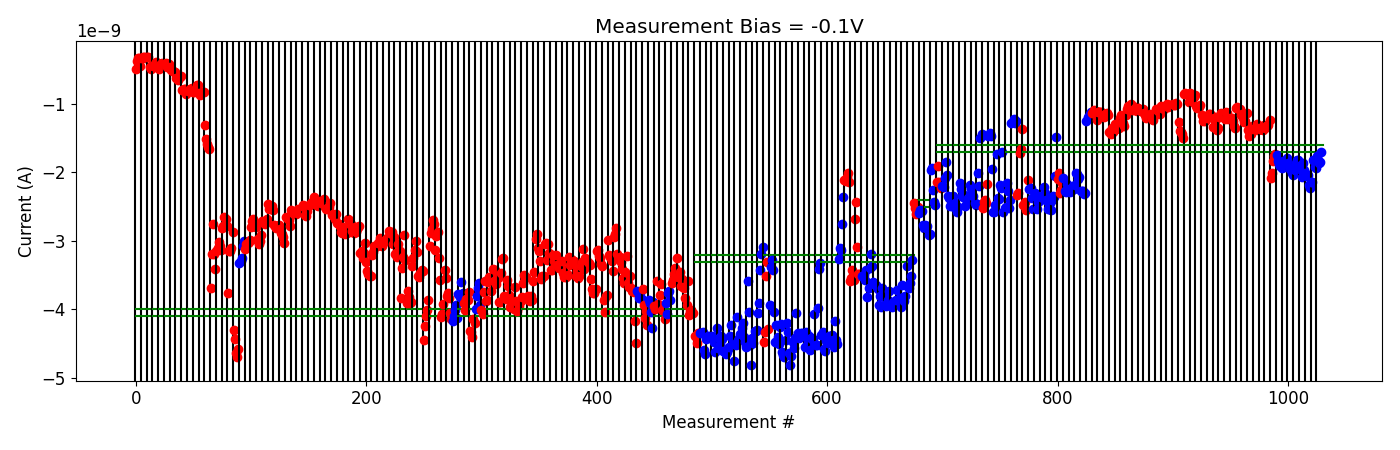

The file beside this chart, header and first rows:
# pulse_v, pulse_width, num_applied, meas_v, i_0, i_1, i_2, i_3, i_4
-2.000000000000000111e-01, 4.999999999999999774e-07, 1.000000000000000000e+03, -1.000000000000000056e-01, -2.146525420000000308e-09, -1.907617928000000277e-09, -2.141968400000000108e-09, -2.158886100000000180e-09, -2.232053100000000120e-09
-2.000000000000000111e-01, 4.999999999999999774e-07, 1.000000000000000000e+03, -1.000000000000000056e-01, -2.203458279999999947e-09, -2.209136040000000231e-09, -2.088579900000000215e-09, -1.845935160000000088e-09, -2.038785779999999966e-09
-4.000000000000000222e-01, 4.999999999999999774e-07, 1.000000000000000000e+03, -1.000000000000000056e-01, -2.350878620000000111e-09, -2.375991880000000291e-09, -2.493462760000000084e-09, -2.384285799999999741e-09, -2.350662219999999785e-09
-6.000000000000000888e-01, 4.999999999999999774e-07, 1.000000000000000000e+03, -1.000000000000000056e-01, -2.503140000000000106e-09, -2.447265540000000365e-09, -2.513114560000000275e-09, -2.581931480000000385e-09, -2.509693980000000199e-09
-8.000000000000000444e-01, 4.999999999999999774e-07, 1.000000000000000000e+03, -1.000000000000000056e-01, -2.162329820000000353e-09, -2.239831539999999941e-09, -2.342319080000000279e-09, -2.363407260000000005e-09, -2.330868560000000034e-09
-1.000000000000000000e+00, 4.999999999999999774e-07, 1.000000000000000000e+03, -1.000000000000000056e-01, -2.496342320000000083e-09, -2.433576679999999879e-09, -2.375481380000000099e-09, -2.415288719999999923e-09, -2.190269340000000085e-09
-1.199999999999999956e+00, 4.999999999999999774e-07, 1.000000000000000000e+03, -1.000000000000000056e-01, -2.246128100000000198e-09, -2.334809379999999849e-09, -2.352754759999999871e-09, -2.450340080000000396e-09, -2.479674539999999937e-09
-1.399999999999999911e+00, 4.999999999999999774e-07, 1.000000000000000000e+03, -1.000000000000000056e-01, -2.463546000000000211e-09, -2.007333340000000336e-09, -2.200807540000000180e-09, -1.498921192000000254e-09, -1.438859539999999949e-09
2.000000000000000111e-01, 4.999999999999999774e-07, 1.000000000000000000e+03, -1.000000000000000056e-01, -2.523118059999999908e-09, -2.437411300000000169e-09, -2.402308520000000179e-09, -2.449183699999999953e-09, -2.176967420000000274e-09
-2.000000000000000111e-01, 4.999999999999999774e-07, 1.000000000000000000e+03, -1.000000000000000056e-01, -1.464591930000000125e-09, -1.427954628000000077e-09, -1.462620442000000047e-09, -1.948723314000000109e-09, -2.581748040000000060e-09
-4.000000000000000222e-01, 4.999999999999999774e-07, 1.000000000000000000e+03, -1.000000000000000056e-01, -2.575114119999999962e-09, -2.475633700000000002e-09, -1.726602796000000310e-09, -2.377927319999999929e-09, -2.392789720000000372e-09
-6.000000000000000888e-01, 4.999999999999999774e-07, 1.000000000000000000e+03, -1.000000000000000056e-01, -2.186513040000000029e-09, -2.221917819999999921e-09, -1.697347634000000106e-09, -2.583777280000000234e-09, -2.524891900000000145e-09
-8.000000000000000444e-01, 4.999999999999999774e-07, 1.000000000000000000e+03, -1.000000000000000056e-01, -2.502406280000000226e-09, -2.160567599999999768e-09, -2.273525219999999909e-09, -2.515704260000000270e-09, -2.404061680000000111e-09
-1.000000000000000000e+00, 4.999999999999999774e-07, 1.000000000000000000e+03, -1.000000000000000056e-01, -1.281158218000000198e-09, -1.269060499999999911e-09, -1.220156074000000102e-09, -1.286412458000000017e-09, -1.252449762000000007e-09
2.000000000000000111e-01, 4.999999999999999774e-07, 1.000000000000000000e+03, -1.000000000000000056e-01, -2.327576839999999924e-09, -2.307856600000000085e-09, -1.715320186000000071e-09, -1.657587922000000195e-09, -1.363379430000000046e-09
4.000000000000000222e-01, 4.999999999999999774e-07, 1.000000000000000000e+03, -1.000000000000000056e-01, -2.483096119999999918e-09, -2.483006080000000002e-09, -2.432945520000000267e-09, -2.544236719999999756e-09, -2.106861040000000395e-09
-2.000000000000000111e-01, 4.999999999999999774e-07, 1.000000000000000000e+03, -1.000000000000000056e-01, -2.242427880000000151e-09, -2.246308819999999987e-09, -2.225506999999999975e-09, -2.372592260000000114e-09, -2.540277460000000100e-09
-4.000000000000000222e-01, 4.999999999999999774e-07, 1.000000000000000000e+03, -1.000000000000000056e-01, -2.295658920000000474e-09, -2.353923660000000251e-09, -2.535920480000000139e-09, -2.428217680000000125e-09, -2.418613680000000041e-09
-6.000000000000000888e-01, 4.999999999999999774e-07, 1.000000000000000000e+03, -1.000000000000000056e-01, -2.340037120000000113e-09, -2.364967300000000331e-09, -2.375843140000000274e-09, -2.218410440000000300e-09, -2.306893779999999967e-09
-8.000000000000000444e-01, 4.999999999999999774e-07, 1.000000000000000000e+03, -1.000000000000000056e-01, -2.410778100000000038e-09, -2.424455500000000345e-09, -2.542645160000000466e-09, -2.441555660000000099e-09, -2.545618360000000288e-09
-1.000000000000000000e+00, 4.999999999999999774e-07, 1.000000000000000000e+03, -1.000000000000000056e-01, -2.403326900000000472e-09, -2.351265099999999977e-09, -2.357221140000000377e-09, -2.047357740000000117e-09, -1.488144069999999924e-09
2.000000000000000111e-01, 4.999999999999999774e-07, 1.000000000000000000e+03, -1.000000000000000056e-01, -2.096189740000000058e-09, -2.002839100000000213e-09, -2.304578760000000181e-09, -2.251076120000000134e-09, -2.150691160000000353e-09
-2.000000000000000111e-01, 4.999999999999999774e-07, 1.000000000000000000e+03, -1.000000000000000056e-01, -2.086362100000000070e-09, -2.271218119999999836e-09, -2.284667900000000293e-09, -2.176241440000000132e-09, -2.235458620000000110e-09
-4.000000000000000222e-01, 4.999999999999999774e-07, 1.000000000000000000e+03, -1.000000000000000056e-01, -2.250015799999999955e-09, -2.280172700000000029e-09, -2.277280039999999990e-09, -2.204642440000000477e-09, -2.248246659999999976e-09
-6.000000000000000888e-01, 4.999999999999999774e-07, 1.000000000000000000e+03, -1.000000000000000056e-01, -2.190948459999999931e-09, -2.015362220000000333e-09, -2.031068220000000030e-09, -2.100874160000000338e-09, -2.073050840000000011e-09
-8.000000000000000444e-01, 4.999999999999999774e-07, 1.000000000000000000e+03, -1.000000000000000056e-01, -2.277358420000000078e-09, -2.271560179999999935e-09, -2.276948480000000343e-09, -2.309796880000000190e-09, -2.301306120000000280e-09
-1.000000000000000000e+00, 4.999999999999999774e-07, 1.000000000000000000e+03, -1.000000000000000056e-01, -1.247786848000000238e-09, -1.187263702000000126e-09, -1.200577370000000076e-09, -1.149487206000000135e-09, -1.125005594000000210e-09
2.000000000000000111e-01, 4.999999999999999774e-07, 1.000000000000000000e+03, -1.000000000000000056e-01, -1.127028044000000122e-09, -1.132405370000000076e-09, -1.089711062000000009e-09, -1.108304438000000030e-09, -1.239001331999999980e-09
4.000000000000000222e-01, 4.999999999999999774e-07, 1.000000000000000000e+03, -1.000000000000000056e-01, -1.114557793999999981e-09, -1.124626232000000123e-09, -1.117731020000000021e-09, -1.120433470000000183e-09, -1.129740420000000081e-09
6.000000000000000888e-01, 4.999999999999999774e-07, 1.000000000000000000e+03, -1.000000000000000056e-01, -1.184723028000000191e-09, -1.142657293999999962e-09, -1.155848892000000208e-09, -1.137858056000000106e-09, -1.166687328000000247e-09
8.000000000000000444e-01, 4.999999999999999774e-07, 1.000000000000000000e+03, -1.000000000000000056e-01, -1.416380186000000067e-09, -1.433077960000000195e-09, -1.356037992000000240e-09, -1.406481548000000079e-09, -1.382489966000000148e-09
1.000000000000000000e+00, 4.999999999999999774e-07, 1.000000000000000000e+03, -1.000000000000000056e-01, -1.299327892000000101e-09, -1.366484834000000007e-09, -1.330255122000000185e-09, -1.348125446000000203e-09, -1.206762791999999986e-09
1.199999999999999956e+00, 4.999999999999999774e-07, 1.000000000000000000e+03, -1.000000000000000056e-01, -1.156657436000000009e-09, -1.286490872000000008e-09, -1.274165801999999948e-09, -1.327215688000000037e-09, -1.159492940000000166e-09
1.399999999999999911e+00, 4.999999999999999774e-07, 1.000000000000000000e+03, -1.000000000000000056e-01, -1.069127500000000039e-09, -1.036807192000000044e-09, -1.071957118000000198e-09, -1.053441078000000205e-09, -1.001038383999999883e-09
1.599999999999999867e+00, 4.999999999999999774e-07, 1.000000000000000000e+03, -1.000000000000000056e-01, -1.096658938000000165e-09, -1.088427014000000237e-09, -1.073749954000000104e-09, -1.049925135999999997e-09, -1.104817310000000131e-09
1.799999999999999822e+00, 4.999999999999999774e-07, 1.000000000000000000e+03, -1.000000000000000056e-01, -1.057608864000000100e-09, -1.095717339999999955e-09, -1.105450483999999988e-09, -1.111212477999999925e-09, -1.078838182000000017e-09
1.999999999999999778e+00, 4.999999999999999774e-07, 1.000000000000000000e+03, -1.000000000000000056e-01, -1.134723060000000175e-09, -1.161645030000000210e-09, -1.208012727999999919e-09, -1.179395722000000135e-09, -1.199908858000000047e-09
2.199999999999999734e+00, 4.999999999999999774e-07, 1.000000000000000000e+03, -1.000000000000000056e-01, -1.147119409999999920e-09, -1.169128809999999946e-09, -1.218268388000000152e-09, -1.228350426000000081e-09, -1.175240682000000192e-09
2.399999999999999911e+00, 4.999999999999999774e-07, 1.000000000000000000e+03, -1.000000000000000056e-01, -1.068315219999999891e-09, -1.088964049999999979e-09, -1.089009241999999959e-09, -1.109776894000000048e-09, -1.147128404000000033e-09
2.600000000000000089e+00, 4.999999999999999774e-07, 1.000000000000000000e+03, -1.000000000000000056e-01, -1.030602450000000097e-09, -1.061368042000000073e-09, -1.078330780000000101e-09, -1.029643867999999956e-09, -1.041325876000000035e-09
2.800000000000000266e+00, 4.999999999999999774e-07, 1.000000000000000000e+03, -1.000000000000000056e-01, -1.006945530000000066e-09, -1.039018280000000192e-09, -1.015430936000000155e-09, -1.012923830000000159e-09, -1.020372695999999916e-09
3.000000000000000444e+00, 4.999999999999999774e-07, 1.000000000000000000e+03, -1.000000000000000056e-01, -1.008818675999999972e-09, -1.015646632000000075e-09, -1.021596431999999975e-09, -9.832217800000001148e-10, -1.000218098000000011e-09
3.200000000000000622e+00, 4.999999999999999774e-07, 1.000000000000000000e+03, -1.000000000000000056e-01, -1.270945460000000083e-09, -1.391160205999999906e-09, -1.405768414000000127e-09, -1.437772604000000070e-09, -1.504851238000000086e-09
3.400000000000000799e+00, 4.999999999999999774e-07, 1.000000000000000000e+03, -1.000000000000000056e-01, -8.577190260000000570e-10, -8.448248520000000707e-10, -8.517645820000000868e-10, -8.632078319999999997e-10, -9.684720360000000809e-10
3.600000000000000977e+00, 4.999999999999999774e-07, 1.000000000000000000e+03, -1.000000000000000056e-01, -8.445200800000000415e-10, -9.523475060000000201e-10, -9.168625840000000709e-10, -8.978010680000000650e-10, -8.653862800000000206e-10
3.800000000000001155e+00, 4.999999999999999774e-07, 1.000000000000000000e+03, -1.000000000000000056e-01, -1.028993308000000157e-09, -1.060829388000000030e-09, -1.047531656000000181e-09, -1.045833988000000204e-09, -1.014640736000000139e-09
4.000000000000000888e+00, 4.999999999999999774e-07, 1.000000000000000000e+03, -1.000000000000000056e-01, -1.165134930000000132e-09, -1.254778642000000116e-09, -1.213892518000000001e-09, -1.251998061999999947e-09, -1.220264610000000149e-09
4.200000000000001066e+00, 4.999999999999999774e-07, 1.000000000000000000e+03, -1.000000000000000056e-01, -1.208629240000000122e-09, -1.150375872000000008e-09, -1.141129647999999970e-09, -1.157467176000000009e-09, -1.174372750000000203e-09
4.400000000000001243e+00, 4.999999999999999774e-07, 1.000000000000000000e+03, -1.000000000000000056e-01, -1.332029934000000079e-09, -1.211928024000000226e-09, -1.252312734000000134e-09, -1.388701276000000113e-09, -1.357479676000000201e-09
4.600000000000001421e+00, 4.999999999999999774e-07, 1.000000000000000000e+03, -1.000000000000000056e-01, -1.195936488000000100e-09, -1.163251510000000202e-09, -1.138877868000000036e-09, -1.173371138000000078e-09, -1.186850014000000115e-09
4.800000000000001599e+00, 4.999999999999999774e-07, 1.000000000000000000e+03, -1.000000000000000056e-01, -1.223234216000000132e-09, -1.118645655999999983e-09, -1.133751259999999966e-09, -1.219646196000000075e-09, -1.208317928000000014e-09
5.000000000000001776e+00, 4.999999999999999774e-07, 1.000000000000000000e+03, -1.000000000000000056e-01, -1.210197321999999959e-09, -1.210788069999999998e-09, -1.255368324000000122e-09, -1.328966146000000050e-09, -1.356740344000000261e-09
5.200000000000001954e+00, 4.999999999999999774e-07, 1.000000000000000000e+03, -1.000000000000000056e-01, -1.066696624000000065e-09, -1.042908952000000036e-09, -1.080371180000000152e-09, -1.076593883999999995e-09, -1.159781739999999997e-09
5.400000000000002132e+00, 4.999999999999999774e-07, 1.000000000000000000e+03, -1.000000000000000056e-01, -1.144830101999999984e-09, -1.203133590000000029e-09, -1.265565944000000093e-09, -1.252329222000000088e-09, -1.132153576000000114e-09
5.600000000000002309e+00, 4.999999999999999774e-07, 1.000000000000000000e+03, -1.000000000000000056e-01, -1.378920562000000136e-09, -1.465514658000000027e-09, -1.446922561999999919e-09, -1.443483230000000185e-09, -1.319382344000000110e-09
5.800000000000002487e+00, 4.999999999999999774e-07, 1.000000000000000000e+03, -1.000000000000000056e-01, -1.364840150000000062e-09, -1.360629028000000018e-09, -1.350331462000000008e-09, -1.287984582000000158e-09, -1.375492165999999943e-09
6.000000000000002665e+00, 4.999999999999999774e-07, 1.000000000000000000e+03, -1.000000000000000056e-01, -1.358769378000000096e-09, -1.364315846000000044e-09, -1.367240982000000038e-09, -1.377226252000000147e-09, -1.308501232000000173e-09
6.200000000000002842e+00, 4.999999999999999774e-07, 1.000000000000000000e+03, -1.000000000000000056e-01, -1.349846273999999953e-09, -1.329384758000000034e-09, -1.326527046000000085e-09, -1.303954314000000182e-09, -1.236588702000000057e-09
6.400000000000003020e+00, 4.999999999999999774e-07, 1.000000000000000000e+03, -1.000000000000000056e-01, -2.082052780000000247e-09, -2.012706600000000334e-09, -1.831305502000000060e-09, -1.761188449999999914e-09, -1.729454380000000134e-09
-2.000000000000000111e-01, 4.999999999999999774e-07, 1.000000000000000000e+03, -1.000000000000000056e-01, -1.739723196000000078e-09, -1.830547876000000145e-09, -1.871219696000000214e-09, -1.908898912000000090e-09, -1.873228697999999859e-09
... 7 more rows
